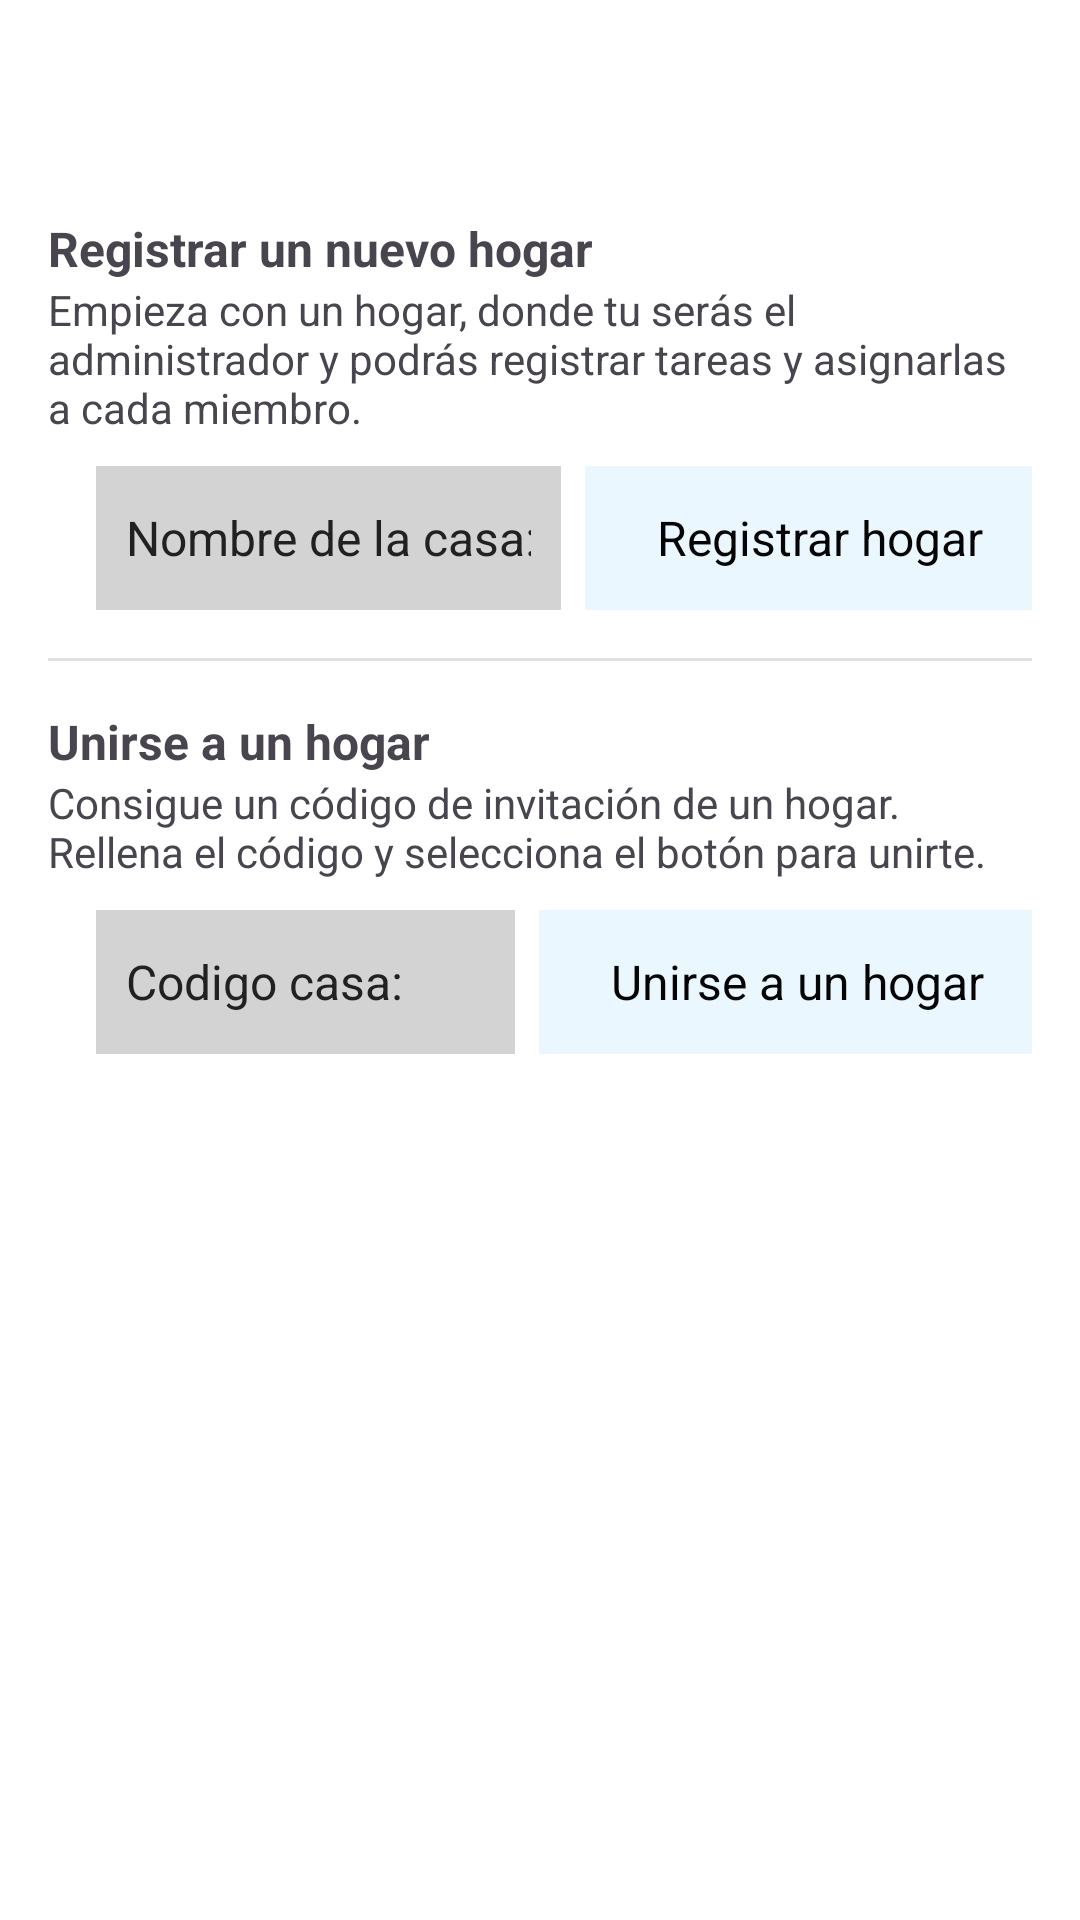

Android layout source for this screen:
<!-- AndroidManifest.xml: application theme Theme.TaskMateApp -->
<!-- res/layout/activity_inicio.xml -->
<?xml version="1.0" encoding="utf-8"?>
<LinearLayout xmlns:android="http://schemas.android.com/apk/res/android"
    xmlns:app="http://schemas.android.com/apk/res-auto"
    xmlns:tools="http://schemas.android.com/tools"
    android:id="@+id/main"
    android:layout_width="match_parent"
    android:layout_height="match_parent"
    android:orientation="vertical"
    android:background="@color/white"
    android:padding="16dp"
    tools:context=".InicioActivity">

    
    <LinearLayout
        android:layout_width="match_parent"
        android:layout_height="wrap_content"
        android:orientation="horizontal">

        <ImageView
            android:layout_width="170dp"
            android:layout_height="46dp"
            android:layout_marginTop="10dp"
            android:layout_gravity="start"
            android:contentDescription="@string/image_description"
            android:src="@drawable/logo" />
    </LinearLayout>

    
    <ImageView
        android:id="@+id/imgTendedero"
        android:layout_width="match_parent"
        android:layout_height="wrap_content"
        android:adjustViewBounds="true"
        android:scaleType="fitCenter"
        android:contentDescription="@string/image_description"
        app:srcCompat="@drawable/tendedero" />

    
    <LinearLayout
        android:layout_width="match_parent"
        android:layout_height="wrap_content"
        android:orientation="vertical">

        <TextView
            android:id="@+id/txtRegistrarNuevoHogar"
            android:layout_width="wrap_content"
            android:layout_height="wrap_content"
            android:textSize="16sp"
            android:text="@string/register_new_home_title"
            android:textStyle="bold" />

        <TextView
            android:id="@+id/textView3"
            android:layout_width="wrap_content"
            android:layout_height="wrap_content"
            android:textSize="14sp"
            android:text="@string/register_new_home_description" />

        <RelativeLayout
            android:layout_width="match_parent"
            android:layout_height="wrap_content"
            android:layout_marginTop="10dp">

            <EditText
                android:id="@+id/editTextHomeName"
                android:layout_width="match_parent"
                android:layout_height="48dp"
                android:layout_marginStart="16dp"
                android:layout_marginEnd="8dp"
                android:layout_toStartOf="@+id/btn_unirse_hogar"
                android:background="@color/lightGrey"
                android:hint="@string/home_name"
                android:inputType="text"
                android:paddingStart="10dp"
                android:paddingEnd="10dp"
                android:textColor="#212121"
                android:textColorHint="#212121"
                android:textSize="16sp"
                android:autofillHints="username" />

            <LinearLayout
                android:id="@+id/btn_unirse_hogar"
                android:layout_width="wrap_content"
                android:layout_height="48dp"
                android:layout_alignParentEnd="true"
                android:layout_alignTop="@id/editTextHomeName"
                android:background="@color/lightBlue"
                android:clickable="true"
                android:focusable="true"
                android:gravity="center_vertical"
                android:orientation="horizontal"
                android:paddingStart="16dp"
                android:paddingEnd="16dp">

                <ImageView
                    android:layout_width="wrap_content"
                    android:layout_height="wrap_content"
                    android:contentDescription="@string/image_description" />

                <TextView
                    android:layout_width="wrap_content"
                    android:layout_height="wrap_content"
                    android:layout_marginStart="8dp"
                    android:text="@string/register_home_button"
                    android:textColor="#050505"
                    android:textSize="16sp" />
            </LinearLayout>
        </RelativeLayout>

        <View
            android:layout_width="match_parent"
            android:layout_height="1dp"
            android:layout_marginTop="16dp"
            android:background="#E0E0E0" />
    </LinearLayout>

    
    <LinearLayout
        android:layout_width="match_parent"
        android:layout_height="wrap_content"
        android:orientation="vertical"
        android:layout_marginTop="16dp">

        <TextView
            android:id="@+id/txt_unirse_hogar"
            android:layout_width="wrap_content"
            android:layout_height="wrap_content"
            android:text="@string/join_home_title"
            android:textSize="16sp"
            android:textStyle="bold" />

        <TextView
            android:id="@+id/txt_unirse_hogar_descripcion"
            android:layout_width="wrap_content"
            android:layout_height="wrap_content"
            android:textSize="14sp"
            android:text="@string/join_home_description" />

        <RelativeLayout
            android:layout_width="match_parent"
            android:layout_height="wrap_content"
            android:layout_marginTop="10dp">

            <EditText
                android:id="@+id/editTextHomeCode"
                android:layout_width="match_parent"
                android:layout_height="48dp"
                android:layout_marginStart="16dp"
                android:layout_marginEnd="8dp"
                android:layout_toStartOf="@+id/btn_registar_hogar"
                android:background="@color/lightGrey"
                android:hint="@string/home_code"
                android:inputType="text"
                android:paddingStart="10dp"
                android:paddingEnd="10dp"
                android:textColor="#212121"
                android:textSize="16sp"
                android:textColorHint="#212121"
                android:autofillHints="username" />

            <LinearLayout
                android:id="@+id/btn_registar_hogar"
                android:layout_width="wrap_content"
                android:layout_height="48dp"
                android:layout_alignParentEnd="true"
                android:layout_alignTop="@id/editTextHomeCode"
                android:background="@color/lightBlue"
                android:clickable="true"
                android:focusable="true"
                android:gravity="center_vertical"
                android:orientation="horizontal"
                android:paddingStart="16dp"
                android:paddingEnd="16dp">

                <ImageView
                    android:layout_width="wrap_content"
                    android:layout_height="wrap_content"
                    android:contentDescription="@string/image_description" />

                <TextView
                    android:layout_width="wrap_content"
                    android:layout_height="wrap_content"
                    android:layout_marginStart="8dp"
                    android:text="@string/join_home_button"
                    android:textColor="#050505"
                    android:textSize="16sp" />
            </LinearLayout>
        </RelativeLayout>
    </LinearLayout>

    
    <TextView
        android:id="@+id/errorTextView"
        android:layout_width="wrap_content"
        android:layout_height="wrap_content"
        android:text="@string/error_invalid_data"
        android:textColor="@color/red"
        android:textSize="14sp"
        android:layout_gravity="center"
        android:visibility="gone"
        android:paddingTop="16dp" />

    
    <androidx.recyclerview.widget.RecyclerView
        android:id="@+id/recyclerViewCasas"
        android:layout_width="match_parent"
        android:layout_height="wrap_content"
        android:layout_marginTop="16dp"
        android:padding="8dp"
        android:visibility="gone"
        tools:listitem="@layout/item_hogar_usuario" />
</LinearLayout>
<!-- res/layout/item_hogar_usuario.xml (included above) -->
<?xml version="1.0" encoding="utf-8"?>
<androidx.cardview.widget.CardView xmlns:android="http://schemas.android.com/apk/res/android"
    xmlns:card_view="http://schemas.android.com/apk/res-auto"
    android:layout_width="match_parent"
    android:layout_height="wrap_content"
    android:layout_margin="8dp"
    card_view:cardCornerRadius="12dp"
    card_view:cardElevation="4dp"
    android:foreground="?attr/selectableItemBackground">

    <LinearLayout
        android:layout_width="match_parent"
        android:layout_height="wrap_content"
        android:orientation="horizontal"
        android:padding="16dp"
        android:gravity="center_vertical">

        <TextView
            android:id="@+id/nombreHogarText"
            android:layout_width="0dp"
            android:layout_height="wrap_content"
            android:layout_weight="1"
            android:text="@string/house_name"
            android:textSize="16sp"
            android:textColor="@android:color/black" />

        <Button
            android:id="@+id/btnSeleccionarHogar"
            android:layout_width="wrap_content"
            android:layout_height="wrap_content"
            android:text="@string/enter"
            android:textColor="@android:color/black"
            android:backgroundTint="@color/lightSkyBlue"
            android:textSize="14sp" />

    </LinearLayout>

</androidx.cardview.widget.CardView>
<!-- resources referenced by this layout -->
<resources>
  <color name="lightBlue">#EBF7FF</color>
  <color name="lightGrey">#D3D3D3</color>
  <color name="lightSkyBlue">#A6D9FF</color>
  <color name="red">#EA1B1F</color>
  <color name="white">#FFFFFFFF</color>
  <string name="enter">Entrar</string>
  <string name="error_invalid_data">Error: datos inválidos</string>
  
      //historial strings screen
  <string name="home_code">Codigo casa:</string>
  <string name="home_name">Nombre de la casa:</string>
  <string name="house_name">Nombre del hogar</string>
  
      //item miembro home screen
  <string name="image_description">Image label</string>
  
      //Hint text
  <string name="join_home_button">Unirse a un hogar</string>
  
  
      //Menu Layout
  <string name="join_home_description">Consigue un código de invitación de un hogar. Rellena el código y selecciona el botón para unirte.</string>
  <string name="join_home_title">Unirse a un hogar</string>
  <string name="register_home_button">Registrar hogar</string>
  <string name="register_new_home_description">Empieza con un hogar, donde tu serás el administrador y podrás registrar tareas y asignarlas a cada miembro.</string>
  <string name="register_new_home_title">Registrar un nuevo hogar</string>
  <style name="Theme.TaskMateApp" parent="Base.Theme.TaskMateApp" />
  <style name="Base.Theme.TaskMateApp" parent="Theme.Material3.DayNight.NoActionBar">
  
          <item name="colorPrimary">@color/white</item>
          <item name="colorPrimaryVariant">@color/lightSkyBlue</item>
          <item name="colorOnPrimary">@color/white</item>
          <item name="colorSecondaryContainer">@color/lightBlue</item>
  
      </style>
</resources>
